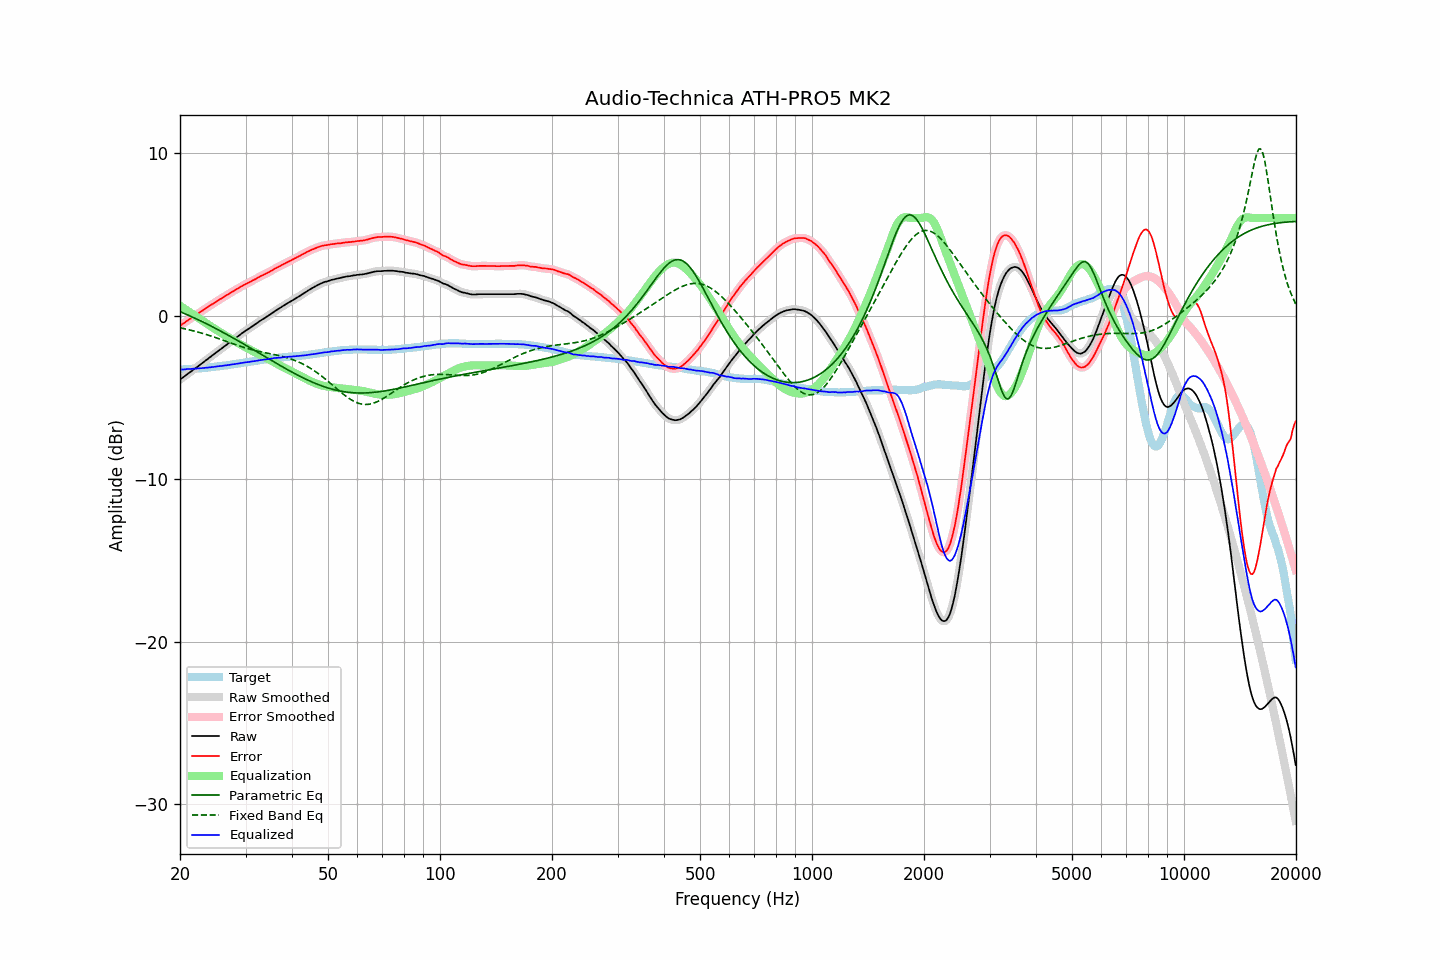

The file beside this chart, header and first rows:
frequency, raw, error, smoothed, error_smoothed, equalization, parametric_eq, fixed_band_eq, equalized_raw, equalized_smoothed, target
20.00, -3.92, -0.61, -3.92, -0.61, 0.61, 0.25, -0.74, -3.30, -3.31, -3.30
20.20, -3.85, -0.54, -3.85, -0.55, 0.55, 0.21, -0.76, -3.30, -3.30, -3.30
20.40, -3.78, -0.48, -3.77, -0.48, 0.48, 0.17, -0.78, -3.30, -3.30, -3.29
20.61, -3.71, -0.42, -3.70, -0.41, 0.41, 0.12, -0.81, -3.29, -3.29, -3.28
20.81, -3.63, -0.34, -3.63, -0.35, 0.35, 0.08, -0.83, -3.28, -3.28, -3.28
21.02, -3.56, -0.28, -3.56, -0.28, 0.28, 0.04, -0.85, -3.28, -3.28, -3.27
21.23, -3.49, -0.21, -3.48, -0.21, 0.21, -0.01, -0.87, -3.27, -3.27, -3.27
21.44, -3.42, -0.15, -3.41, -0.15, 0.15, -0.05, -0.90, -3.27, -3.26, -3.26
21.66, -3.34, -0.08, -3.34, -0.08, 0.08, -0.10, -0.92, -3.26, -3.26, -3.25
21.87, -3.26, -0.01, -3.27, -0.02, 0.02, -0.14, -0.95, -3.25, -3.25, -3.25
22.09, -3.20, 0.05, -3.19, 0.05, -0.05, -0.19, -0.97, -3.25, -3.25, -3.24
22.31, -3.12, 0.11, -3.12, 0.12, -0.12, -0.23, -1.00, -3.24, -3.24, -3.23
22.54, -3.05, 0.19, -3.05, 0.18, -0.18, -0.28, -1.03, -3.23, -3.23, -3.23
22.76, -2.98, 0.25, -2.97, 0.25, -0.25, -0.33, -1.05, -3.22, -3.22, -3.22
22.99, -2.90, 0.32, -2.90, 0.32, -0.32, -0.38, -1.08, -3.21, -3.21, -3.21
23.22, -2.83, 0.38, -2.82, 0.38, -0.38, -0.42, -1.11, -3.21, -3.21, -3.20
23.45, -2.75, 0.45, -2.75, 0.45, -0.45, -0.47, -1.14, -3.19, -3.19, -3.19
23.69, -2.68, 0.51, -2.67, 0.51, -0.51, -0.52, -1.17, -3.19, -3.19, -3.18
23.92, -2.60, 0.58, -2.60, 0.58, -0.58, -0.57, -1.20, -3.17, -3.17, -3.17
24.16, -2.53, 0.64, -2.52, 0.64, -0.64, -0.62, -1.24, -3.17, -3.16, -3.16
24.40, -2.44, 0.71, -2.45, 0.70, -0.70, -0.67, -1.27, -3.15, -3.15, -3.15
24.65, -2.38, 0.76, -2.37, 0.76, -0.77, -0.72, -1.30, -3.14, -3.14, -3.13
24.89, -2.29, 0.83, -2.30, 0.83, -0.83, -0.77, -1.34, -3.12, -3.13, -3.12
25.14, -2.23, 0.89, -2.22, 0.89, -0.89, -0.83, -1.37, -3.12, -3.11, -3.11
25.39, -2.14, 0.96, -2.15, 0.96, -0.95, -0.88, -1.40, -3.10, -3.10, -3.10
25.65, -2.08, 1.02, -2.08, 1.02, -1.01, -0.93, -1.44, -3.09, -3.09, -3.09
25.91, -2.01, 1.07, -2.00, 1.08, -1.08, -0.98, -1.47, -3.08, -3.08, -3.08
26.16, -1.92, 1.14, -1.93, 1.14, -1.14, -1.04, -1.51, -3.06, -3.07, -3.06
26.43, -1.86, 1.20, -1.86, 1.20, -1.20, -1.09, -1.55, -3.06, -3.05, -3.05
26.69, -1.79, 1.26, -1.78, 1.26, -1.26, -1.14, -1.58, -3.04, -3.04, -3.04
26.96, -1.71, 1.32, -1.71, 1.32, -1.32, -1.20, -1.62, -3.02, -3.03, -3.02
27.23, -1.64, 1.38, -1.63, 1.38, -1.38, -1.25, -1.65, -3.01, -3.01, -3.01
27.50, -1.56, 1.44, -1.56, 1.44, -1.44, -1.31, -1.69, -2.99, -3.00, -2.99
27.77, -1.49, 1.50, -1.49, 1.50, -1.50, -1.36, -1.72, -2.98, -2.98, -2.98
28.05, -1.42, 1.55, -1.41, 1.56, -1.56, -1.42, -1.76, -2.97, -2.97, -2.96
28.33, -1.34, 1.62, -1.34, 1.61, -1.61, -1.48, -1.79, -2.95, -2.96, -2.95
28.62, -1.27, 1.67, -1.27, 1.67, -1.67, -1.53, -1.83, -2.94, -2.94, -2.93
28.90, -1.20, 1.73, -1.19, 1.73, -1.73, -1.59, -1.86, -2.93, -2.92, -2.92
29.19, -1.12, 1.79, -1.12, 1.79, -1.79, -1.64, -1.89, -2.90, -2.91, -2.90
29.48, -1.05, 1.85, -1.05, 1.85, -1.84, -1.70, -1.92, -2.89, -2.89, -2.89
29.78, -0.98, 1.90, -0.98, 1.90, -1.90, -1.76, -1.95, -2.87, -2.87, -2.87
30.08, -0.91, 1.96, -0.91, 1.95, -1.95, -1.82, -1.98, -2.86, -2.86, -2.86
30.38, -0.85, 2.00, -0.85, 2.00, -2.00, -1.87, -2.01, -2.85, -2.85, -2.84
30.68, -0.79, 2.05, -0.78, 2.05, -2.05, -1.93, -2.04, -2.84, -2.83, -2.83
30.99, -0.72, 2.10, -0.72, 2.10, -2.10, -1.99, -2.07, -2.82, -2.82, -2.81
31.30, -0.65, 2.16, -0.65, 2.15, -2.16, -2.05, -2.09, -2.80, -2.81, -2.80
31.61, -0.59, 2.20, -0.58, 2.20, -2.21, -2.11, -2.12, -2.79, -2.79, -2.78
31.93, -0.52, 2.26, -0.52, 2.26, -2.26, -2.17, -2.14, -2.78, -2.77, -2.77
32.24, -0.45, 2.31, -0.45, 2.31, -2.31, -2.22, -2.17, -2.76, -2.76, -2.75
32.57, -0.38, 2.37, -0.38, 2.37, -2.36, -2.28, -2.19, -2.74, -2.74, -2.74
32.89, -0.31, 2.42, -0.31, 2.42, -2.41, -2.34, -2.21, -2.72, -2.72, -2.72
33.22, -0.25, 2.47, -0.25, 2.47, -2.46, -2.40, -2.23, -2.71, -2.71, -2.71
33.55, -0.19, 2.51, -0.18, 2.51, -2.51, -2.46, -2.25, -2.70, -2.70, -2.69
33.89, -0.13, 2.56, -0.12, 2.56, -2.56, -2.52, -2.27, -2.69, -2.69, -2.68
34.23, -0.06, 2.61, -0.06, 2.61, -2.61, -2.58, -2.29, -2.67, -2.67, -2.66
34.57, 0.00, 2.66, 0.01, 2.66, -2.67, -2.63, -2.31, -2.66, -2.66, -2.65
34.92, 0.07, 2.72, 0.07, 2.71, -2.72, -2.69, -2.33, -2.64, -2.64, -2.64
35.27, 0.14, 2.77, 0.14, 2.77, -2.77, -2.75, -2.35, -2.63, -2.63, -2.62
35.62, 0.21, 2.83, 0.21, 2.83, -2.83, -2.81, -2.37, -2.61, -2.61, -2.61
35.97, 0.28, 2.89, 0.28, 2.88, -2.88, -2.87, -2.39, -2.60, -2.60, -2.60
... 635 more rows
